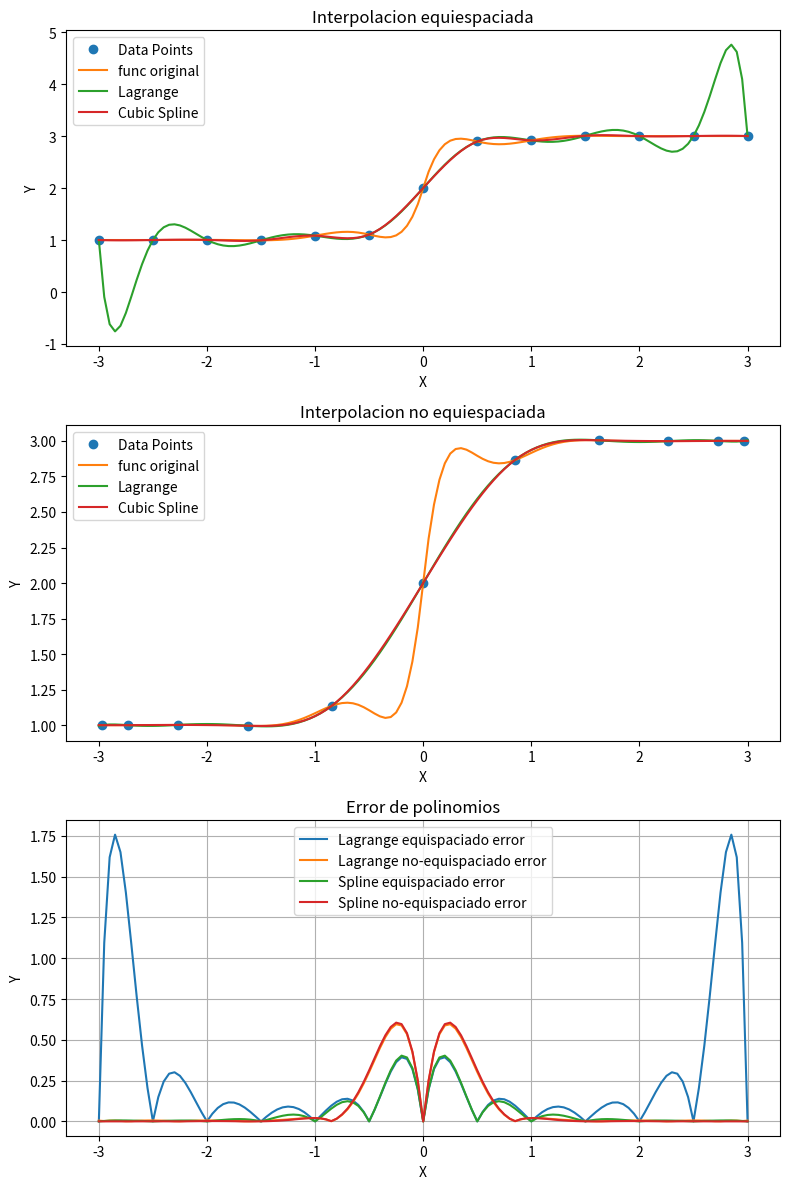
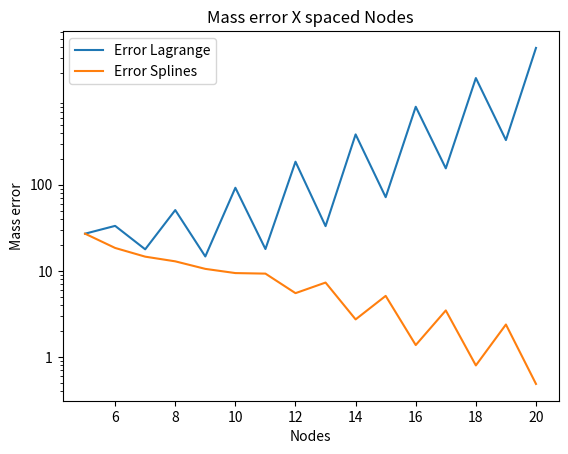
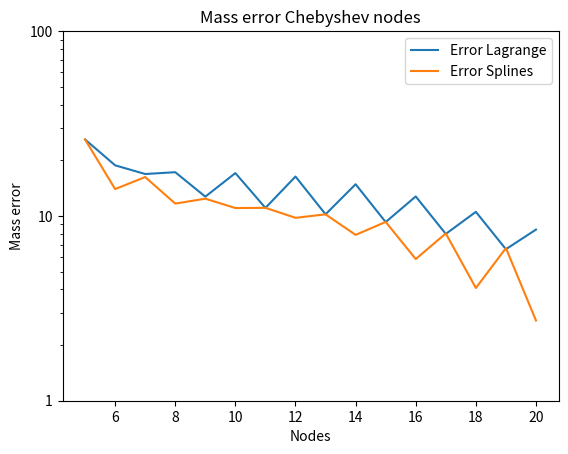

Reproduce these figures in Python, in order.
import numpy as np
from scipy.interpolate import lagrange, CubicSpline
import matplotlib.pyplot as plt
from mpl_toolkits.mplot3d import Axes3D

def chebyshev_nodes(a, b, n):
    k = np.arange(1, n+1)
    nodes = 0.5 * (a + b) + 0.5 * (b - a) * np.cos((2 * k - 1) * np.pi / (2 * n))
    return nodes[::-1]

def calculate_mass_error(y_original, y_interpolated):
    return sum(np.abs(y_original - y_interpolated))

def my_function(x):
    return 0.05 ** np.abs(x) * np.sin(5 * x) + np.tanh(2 * x) + 2

def create_line_graph(axs, x_datapoints, y_datapoints, functions):
    axs.plot(x_datapoints, y_datapoints, 'o', label='Data Points')
    for function in functions:
        axs.plot(function[0], function[1], '-', label= function[2])
  
    axs.set_xlabel('X')
    axs.set_ylabel('Y')
    axs.legend()
    return axs

def create_error_graph(axs, functions, title=""):
    for function in functions:
        axs.plot(function[0], function[1], '-', label= function[2])

    axs.set_xlabel('X')
    axs.set_ylabel('Y')
    axs.legend()
    axs.grid(True)
    return axs

# Grafico con 10 nodos
x_points = np.linspace(-3, 3, 13)
y_points = my_function(x_points)

# Computo metodos lagrange y cubic spline en los nodos
poly_lagrange = lagrange(x_points, y_points)
poly_spline = CubicSpline(x_points, y_points)

# Intervalo donde se va a evaluar la interpolacion
x_interval = np.arange(-3, 3.05, 0.05)

y_interp_lagrange = poly_lagrange(x_interval)
y_interp_splines = poly_spline(x_interval)

# Funcion original (GROUND TRUTH)
y_original = my_function(x_interval)

# Creacion de grafico
fig, axs = plt.subplots(3, 1, figsize=(8, 12))
create_line_graph(axs[0], x_points, y_points, [(x_interval, y_original, "func original"), (x_interval, y_interp_lagrange, "Lagrange "), (x_interval, y_interp_splines, "Cubic Spline")])
axs[0].set_title("Interpolacion equiespaciada")

# Ejercicio 2.1 inciso no equispaciado
x_points2 = chebyshev_nodes(-3, 3, 11)
y_points2 = my_function(x_points2)

x2 = np.array(x_points2)
y2 = np.array(y_points2)

poly_lagrange2 = lagrange(x2, y2)
poly_spline2 = CubicSpline(x2, y2)

y_interp_lagrange2 = poly_lagrange2(x_interval)
y_interp_splines2 = poly_spline2(x_interval)

create_line_graph(axs[1], x2, y2, [(x_interval, y_original, "func original"), (x_interval, y_interp_lagrange2, "Lagrange"),   (x_interval, y_interp_splines2, "Cubic Spline")])
axs[1].set_title("Interpolacion no equiespaciada")

# Calculamos los errores para este caso de 10 nodos
error_lagrange1 = np.abs(y_original - y_interp_lagrange)
error_lagrange2 = np.abs(y_original - y_interp_lagrange2)
error_spline1 = np.abs(y_original - y_interp_splines)
error_spline2 = np.abs(y_original - y_interp_splines2)

# Ploteamos los errores
create_error_graph(axs[2], [(x_interval, error_lagrange1, "Lagrange equispaciado error"), (x_interval, error_lagrange2, "Lagrange no-equispaciado error"), (x_interval, error_spline1, "Spline equispaciado error"), (x_interval, error_spline2, "Spline no-equispaciado error")])
axs[2].set_title("Error de polinomios")

plt.tight_layout()
plt.show()

# Calculamos errores cambiando la cantidad de nodos
def calculate_error_graph_nodes(a, b, node_function, title):
    fig, axs = plt.subplots()
    nodes_error_lagrange = {}
    nodes_error_splines = {}

    for i in range(a, b + 1):
        x_points = node_function(-3, 3, i)
        y_points = my_function(x_points)
        x_interval = np.arange(-3, 3.05, 0.05)
        poly_lagrange = lagrange(x_points, y_points)
        poly_spline = CubicSpline(x_points, y_points)

        y_interp_lagrange = poly_lagrange(x_interval)
        y_interp_splines = poly_spline(x_interval)

        nodes_error_lagrange[i] = calculate_mass_error(y_original, y_interp_lagrange)
        nodes_error_splines[i] = calculate_mass_error(y_original, y_interp_splines)

    axs.plot(list(nodes_error_lagrange.keys()), nodes_error_lagrange.values(), "-", label = "Error Lagrange")
    axs.plot(list(nodes_error_splines.keys()), nodes_error_splines.values(), "-", label = "Error Splines")
    axs.set_xlabel('Nodes')
    axs.set_ylabel('Mass error')
    axs.set_title(title)
    axs.legend()
    axs.set_yscale('log')

    y_ticks = [1, 10, 100]  # Adjust these values as needed within your range
    y_tick_labels = ['1', '10', '100']

    axs.set_yticks(y_ticks)
    axs.set_yticklabels(y_tick_labels)

    return axs

error_graph_x_space = calculate_error_graph_nodes(5, 20, np.linspace, "Mass error X spaced Nodes")
error_graph_chebyshev = calculate_error_graph_nodes(5, 20, chebyshev_nodes, "Mass error Chebyshev nodes")

plt.show()

